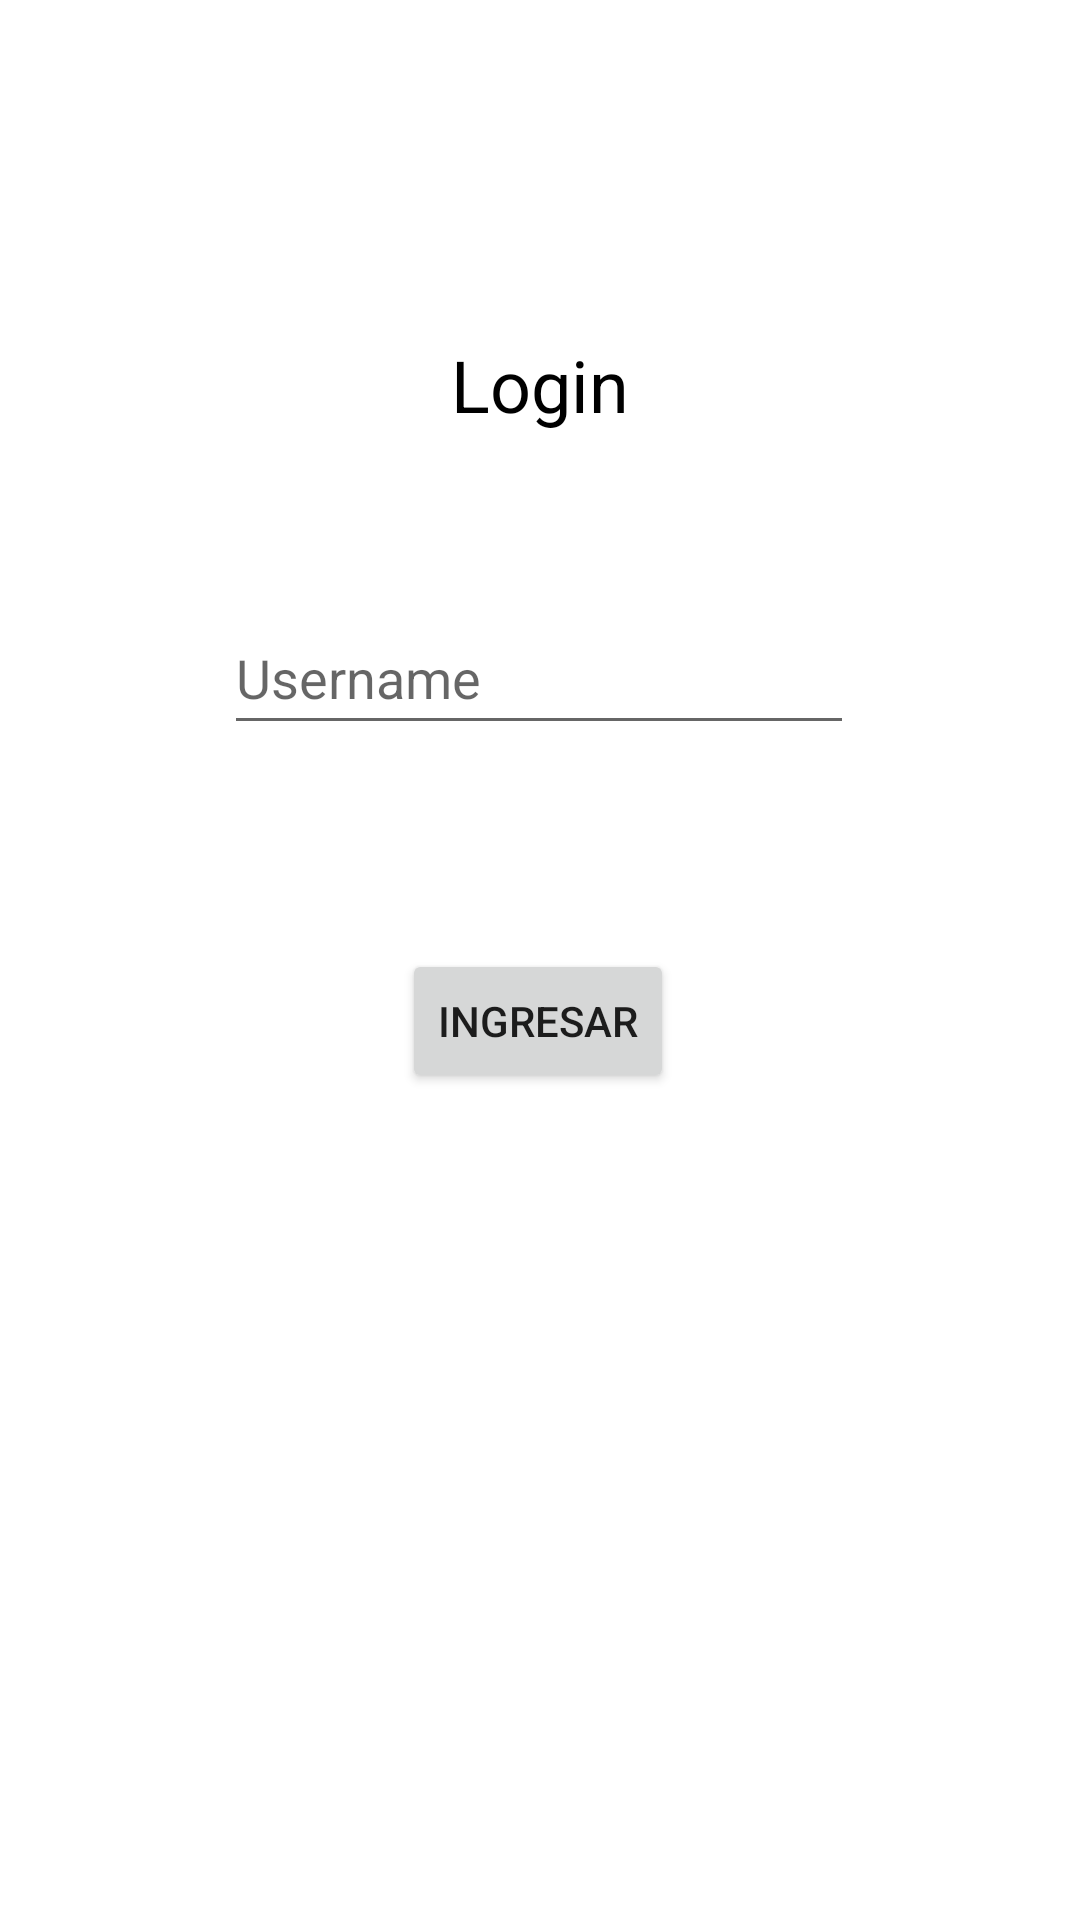

Android layout source for this screen:
<!-- AndroidManifest.xml: application theme Theme.Semana14 -->
<!-- res/layout/activity_main.xml -->
<?xml version="1.0" encoding="utf-8"?>
<androidx.constraintlayout.widget.ConstraintLayout xmlns:android="http://schemas.android.com/apk/res/android"
    xmlns:app="http://schemas.android.com/apk/res-auto"
    xmlns:tools="http://schemas.android.com/tools"
    android:layout_width="match_parent"
    android:layout_height="match_parent"
    tools:context=".MainActivity">

    <TextView
        android:id="@+id/textView2"
        android:layout_width="wrap_content"
        android:layout_height="wrap_content"
        android:layout_marginTop="112dp"
        android:text="Login"
        android:textColor="#000000"
        android:textSize="24sp"
        app:layout_constraintLeft_toLeftOf="parent"
        app:layout_constraintRight_toRightOf="parent"
        app:layout_constraintTop_toTopOf="parent" />

    <EditText
        android:id="@+id/username"
        android:layout_width="wrap_content"
        android:layout_height="48dp"
        android:layout_marginTop="56dp"
        android:ems="10"
        android:hint="Username"
        android:inputType="textPersonName"
        app:layout_constraintEnd_toEndOf="parent"
        app:layout_constraintHorizontal_bias="0.497"
        app:layout_constraintStart_toStartOf="parent"
        app:layout_constraintTop_toBottomOf="@+id/textView2" />

    <Button
        android:id="@+id/IngresarBtn"
        android:layout_width="wrap_content"
        android:layout_height="wrap_content"
        android:layout_marginTop="68dp"
        android:text="Ingresar"
        app:layout_constraintEnd_toEndOf="parent"
        app:layout_constraintHorizontal_bias="0.498"
        app:layout_constraintStart_toStartOf="parent"
        app:layout_constraintTop_toBottomOf="@+id/username" />

</androidx.constraintlayout.widget.ConstraintLayout>
<!-- resources referenced by this layout -->
<resources>
  <style name="Theme.Semana14" parent="Theme.MaterialComponents.DayNight.DarkActionBar">
          
          <item name="colorPrimary">@color/purple_500</item>
          <item name="colorPrimaryVariant">@color/purple_700</item>
          <item name="colorOnPrimary">@color/white</item>
          
          <item name="colorSecondary">@color/teal_200</item>
          <item name="colorSecondaryVariant">@color/teal_700</item>
          <item name="colorOnSecondary">@color/black</item>
          
          <item name="android:statusBarColor" tools:targetApi="l">?attr/colorPrimaryVariant</item>
          
      </style>
  <!-- not gathered from this repository: default colours our renderer supplied (Android Studio template values) -->
  <color name="purple_500">#FF6200EE</color>
  <color name="purple_700">#FF3700B3</color>
  <color name="teal_200">#FF03DAC5</color>
  <color name="teal_700">#FF018786</color>
  <color name="black">#FF000000</color>
  <color name="white">#FFFFFFFF</color>
</resources>
